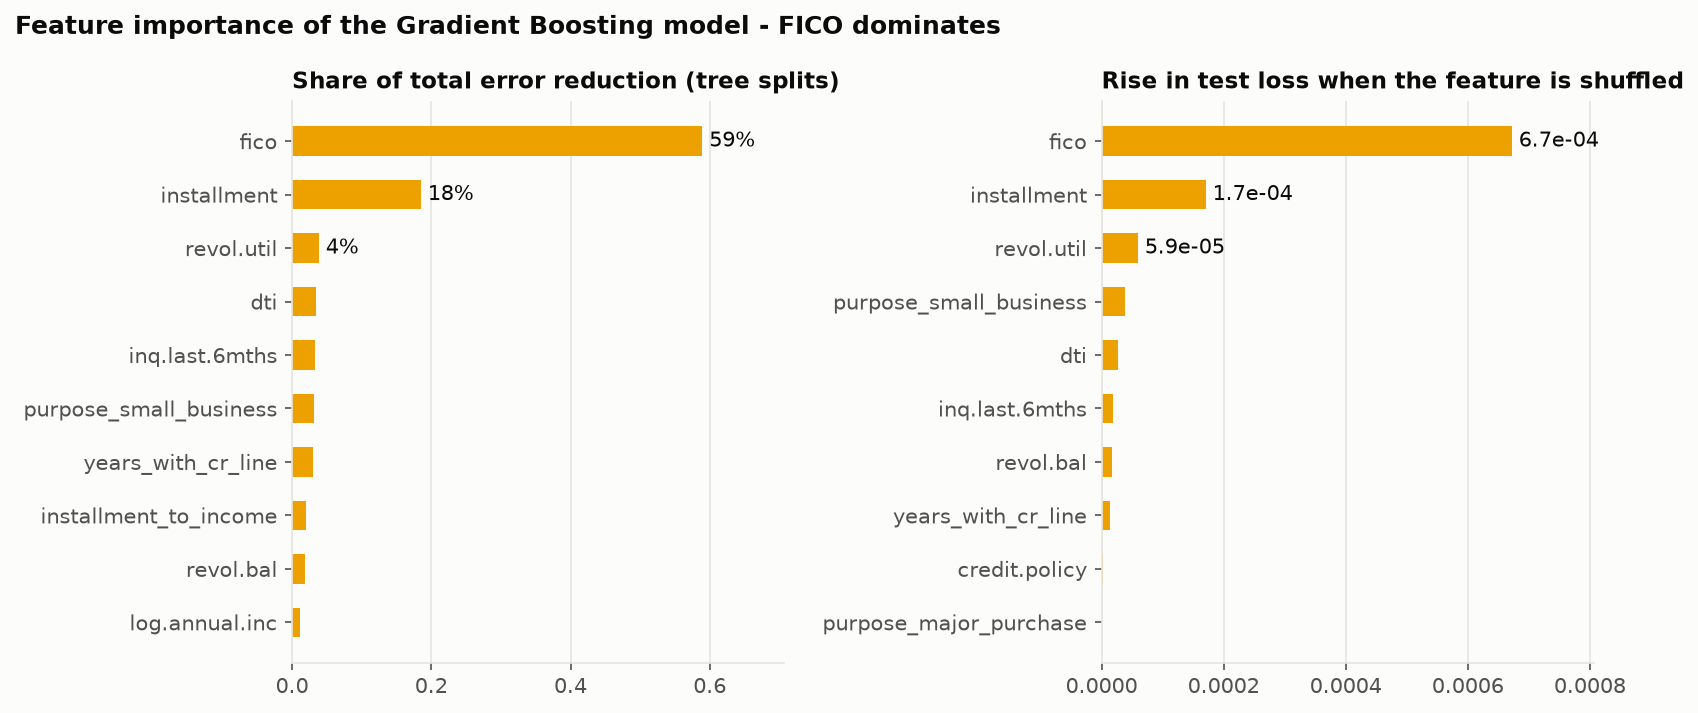

Data behind this chart, as committed beside it:
feature, gradient_boosting_gain_share, multiple_linear_std_coef, gradient_boosting_permutation
fico, 0.5892, 0.01881, 0.0006719
installment, 0.1849, 0.009593, 0.0001704
revol.util, 0.0384, 4.191213906113496e-05, 5.930670052154945e-05
dti, 0.0347, 0.001012, 2.7222941639517053e-05
inq.last.6mths, 0.03349, 0.001365, 1.914485991326068e-05
purpose_small_business, 0.0308, 0.003946, 3.851407121133072e-05
years_with_cr_line, 0.02985, 0.0004072, 1.4558041535023315e-05
installment_to_income, 0.0201, 0.0005707, 2.20284650158898e-07
revol.bal, 0.01823, 0.0008355, 1.760931715321625e-05
log.annual.inc, 0.01128, 0.00104, 6.692305730104537e-07
credit.policy, 0.003876, 0.001197, 2.3106763092766987e-06
purpose_debt_consolidation, 0.0011, 0.0008009, 2.41005548817274e-07
delinq.2yrs, 0.001086, 0.0004081, -1.259509181745686e-07
purpose_credit_card, 0.0008303, 0.001248, 7.71109375584595e-07
purpose_major_purchase, 0.0006532, 0.0003831, 7.807148765674594e-07
bad_history_flag, 0.0004186, 0.0003775, 1.8400664123998178e-07
pub.rec, 0.0004114, 7.75114730009032e-05, 5.600204403206772e-08
purpose_home_improvement, 0.0003582, 0.0004676, 2.6587435012216e-07
purpose_educational, 0.0002764, 6.897441331622061e-05, -3.6604443264616395e-08
high_revol_util, 2.5671352142294056e-05, 0.00288, -3.6019093966576546e-09
